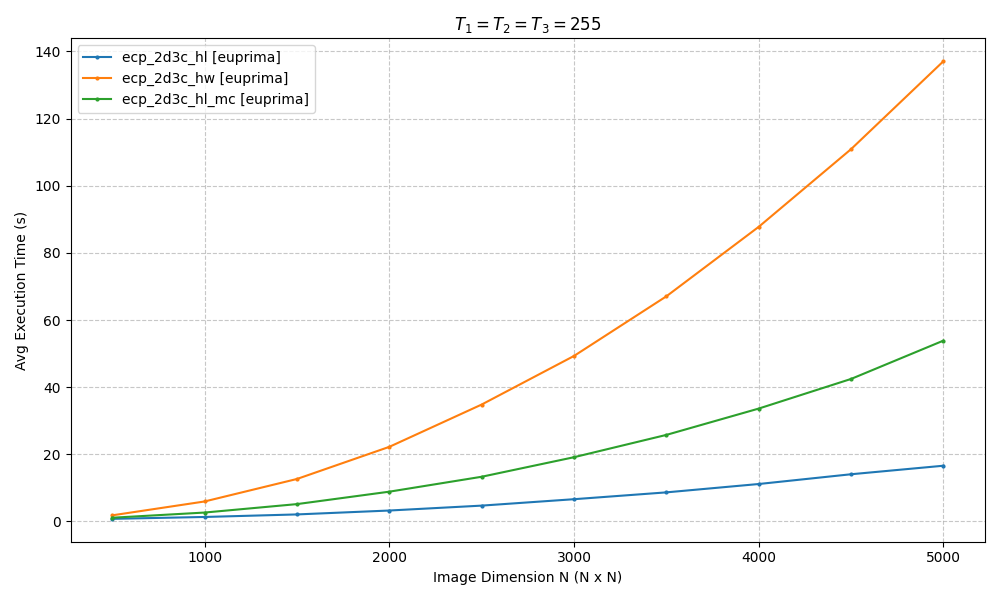

The table this chart was drawn from, first rows:
ecp_2d3c_hl, ecp_2d3c_hw, ecp_2d3c_hl_mc
0.7889, 1.832, 1.119
1.346, 5.961, 2.662
2.103, 12.66, 5.176
3.266, 22.23, 8.876
4.725, 34.83, 13.32
6.638, 49.3, 19.14
8.672, 67.05, 25.79
11.16, 87.75, 33.63
14.07, 110.9, 42.45
16.61, 137.1, 53.87
